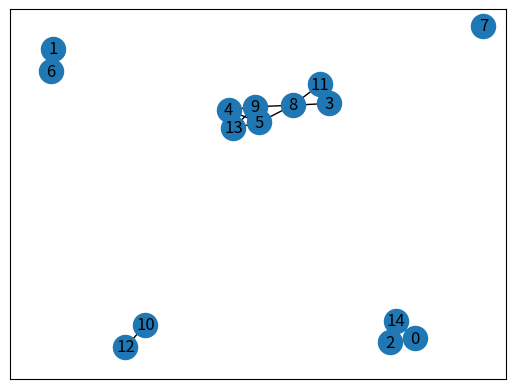

Write Python code to recreate this figure.
import random
import statistics

import networkx as nx
import numpy as np
from matplotlib import pyplot as plt
from collections import OrderedDict

from networkx.algorithms.community import girvan_newman


def remove_edge_random(net: nx.Graph) -> list:
    """
    Remove a random edge from the input network in each iteration.
    Keep track of all generated graphs in a list until only two nodes remain.

    :param net: initial networkx object
    :return: list of networkx objects
    """
    migration = net.copy()
    migration_list = []  # initialize list with the original network

    while nx.number_of_edges(migration) > 2:  # stop when the network includes only two connected nodes
        # choose a random edge and remove it
        edges = list(migration.edges())
        edge = random.choice(edges)
        migration.remove_edge(*edge)

        # add the resulting graph to the list
        migration_list.append(migration.copy())

    return migration_list



def remove_edge_intrusive(net: nx.Graph) -> list:
    """
    Remove edges from specific nodes until there are no more
    edges conneted to it. then choose anothe rrandom node ans islote him ...
    Keep track of all generated graphs in a list until only two nodes remain.

    :param net: initial networkx object
    :return: list of networkx objects
    """
    migration = net.copy()
    migration_list = []  # initialize list with the original network
    nodes = list(migration.nodes)

    while nx.number_of_edges(migration) > 2:  # stop when the network includes only two connected nodes

        # choose a random node
        node = random.choice(nodes)

        # get all the edges of the corresponding node
        edges = list(migration.edges(node))

        #update nodes list
        nodes.remove(node)

        for edge in range(len(edges)):

            edge = random.choice(edges)

            # update network and edges list
            migration.remove_edge(*edge)
            edges.remove(edge)

            # add the resulting graph to the list
            migration_list.append(migration.copy())

    return migration_list




def remove_edge_correlated(net: nx.Graph) -> list:
    """
    Remove a correlated edge from migration network of type networkx
    each iteration we choose an edge to remove from the list of edges connected to it
    :param net: initial migration network
    :return: list of networks after n edge removal
    """

    migration = net.copy()
    migration_list = [net.copy()]  # initialize list with the original network

    # choose a random edge for start
    edge = random.choice(list(migration.edges))

    # take the initial nodes to remove edges from
    node_a = edge[0]
    node_b = edge[1]

    while nx.number_of_edges(migration) > 2:  # stop when the network includes only two connected nodes
        # takes the edges of the nodes of the removed edge
        edges_a = list(migration.edges(node_a))
        edges_b = list(migration.edges(node_b))

        # make a list of the edges of the two nodes
        edges = edges_a + edges_b

        # if nodes doesn't have more connected edges choose a random edge
        if len(edges) < 1:
            connected_nodes = get_connected_nodes(migration)
            connected_edges = get_connected_edges(migration, connected_nodes)
            edge = random.choice(list(connected_edges))

        else:
            # sample an edge from the edges
            edge = random.choice(list(edges))

        # remove the chosen edge from the network
        migration.remove_edge(*edge)

        # choose the nodes to remove edges from
        # if node doesn't exist in new network choose a random node
        node_a = edge[0]
        node_b = edge[1]

        # add the resulting graph to the list
        migration_list.append(migration.copy())

    return migration_list


def remove_edge_distance(net: nx.Graph) -> list:
    """
    Remove edge based on distance from migration network of type networkx
    :param net:  initial migration network
    :return: list of networks after n edge removal
    """

    pos = nx.spring_layout(net.copy(), seed=55)

    migration = net.copy()
    migration_list = []  # initialize list of networks

    while nx.number_of_edges(migration) > 2:  # stop when the network includes only two connected nodes

        edges = migration.edges()

        # Calculate the euclidean distance between all nodes and create a dict
        distances = {edge: round(
            ((pos[edge[1]][1] - pos[edge[0]][1]) ** 2 + (pos[edge[1]][0] - pos[edge[0]][0]) ** 2) ** 0.5, 2)
            for edge in edges}

        edges = sorted(edges, key=distances.get, reverse=True)

        # Remove the longest edge from network
        migration.remove_edge(*edges[0])

        # Remove the longest edge from the edges list
        edges.pop(0)

        # add the resulting graph to the list
        migration_list.append(migration.copy())

    return migration_list




def get_edges_connected_to_nodes(G, nodes_list):
    """
    extract the edges connected to a list of nodes and returen an ordered list.
    used in remove edge regressive.
    :param G: network
    :param nodes_list: list of nodes ordered by distance from the side
    :return:
    """

    # Use an OrderedDict to store the edges without duplicates
    edges_ordered_dict = OrderedDict()

    # Iterate through the nodes and add the edges to the OrderedDict
    for node in nodes_list:
        for edge in G.edges(node):
            # The order of the nodes in the edge might not be consistent, so we use a tuple with sorted nodes
            edges_ordered_dict[tuple(sorted(edge))] = None

    # Convert the keys of the OrderedDict to a list
    edges_list = list(edges_ordered_dict.keys())

    return edges_list




def remove_edge_regressive(net: nx.Graph) -> list:
    """
    Remove edge from the side\edge of the migration network
    :param net:  initial migration networkx network
    :return: list of networks with edges removed
    """

    pos = nx.spring_layout(net.copy(), seed=55)

    migration = net.copy()
    migration_list = []  # initialize list of networks

    # Get the positions of the nodes
    positions = nx.get_node_attributes(migration, 'pos')

    # Calculate the distance to the left side (x = 1) for each node
    distances = {node: 1 - pos[0] for node, pos in positions.items()}

    # create a list of nodes ordered by distance
    nodes = sorted(distances, key=distances.get, reverse=True)

    edges = get_edges_connected_to_nodes(migration,nodes)

    while nx.number_of_edges(migration) > 2:  # stop when the network includes only two connected nodes

        # Remove the longest edge from network
        migration.remove_edge(*edges[0])

        # Remove the longest edge from the edges list
        edges.pop(0)

        # add the resulting graph to the list
        migration_list.append(migration.copy())

    return migration_list


def find_edges_crossed_by_line(net):
    """
    create a path that crosses the network and get all the edges
    that will be fragmented.
    :param net: network
    :return: ordered list of the edges to remove
    """

    # Step 2: Define random endpoints of the straight line path
    start_point = np.random.rand(2)
    end_point = np.random.rand(2)

    # Step 3: Calculate equation of the line
    delta = end_point - start_point
    slope = delta[1] / delta[0]
    intercept = start_point[1] - slope * start_point[0]

    # Step 4: Check intersection with edges
    edges_on_line = []
    edge_positions = []
    for edge in net.edges():
        p1 = np.array(net.nodes[edge[0]]['pos'])
        p2 = np.array(net.nodes[edge[1]]['pos'])

        # Determine the sides of the line for both points
        side_p1 = slope * p1[0] - p1[1] + intercept
        side_p2 = slope * p2[0] - p2[1] + intercept

        # Check if points are on opposite sides of the line to know the order (left-right; up-down)
        if side_p1 * side_p2 < 0:
            edges_on_line.append(edge)
            # Store average position for ordering
            if -1 < slope < 1:
                edge_positions.append((p1[0] + p2[0]) / 2)
            else:
                edge_positions.append((p1[1] + p2[1]) / 2)

    # Order the edges along the line based on average x or y positions
    ordered_edges_on_line = [edges_on_line[i] for i in np.argsort(edge_positions)]

    return ordered_edges_on_line


def remove_edge_divisive(net: nx.Graph) -> list:
    """
    Remove edges from a network based on a path of fragmentation
    :param net:  initial migration networkx network
    :return: list of networks with edges removed
    """

    migration = net.copy()
    migration_list = []  # initialize list of networks

    while nx.number_of_edges(migration) > 2:  # stop when the network includes only two connected nodes

        # get a list of edges that lie on the fragmented path
        edges = find_edges_crossed_by_line(migration)

        for edge in range(len(edges)): # for each edge from the current fragmented path

            # Remove edge from network
            migration.remove_edge(*edges[0])

            # Remove the longest edge from the edges list
            edges.pop(0)

            # add the resulting graph to the list
            migration_list.append(migration.copy())

    return migration_list




#
#
# def remove_edge_random_giant_comp(net: nx.Graph) -> list:
#     """
#     Remove a random edge from the input network in each iteration.
#     If the resulting graph is disconnected, it only keeps the giant component.
#     Keep track of all generated graphs in a list until only two nodes remain.
#
#     :param net: initial networkx object
#     :return: list of networkx objects
#     """
#     migration = net.copy()
#     migration_list = []  # initialize list with the original network
#     while len(migration) > 2:  # stop when the network includes only two connected nodes
#         # choose a random edge and remove it
#         edges = list(migration.edges())
#         edge = random.choice(edges)
#         migration.remove_edge(*edge)
#
#         # check if the resulting graph is connected
#         if not nx.is_connected(migration):
#             # if not, keep only the giant component
#             largest_cc = max(nx.connected_components(migration), key=len)
#             migration = migration.subgraph(largest_cc).copy()
#
#         # add the resulting graph to the list
#         migration_list.append(migration.copy())
#
#     return migration_list
#
#
# def remove_edge_correlated_giant_comp(net: nx.Graph) -> list:
#     """
#     Remove a correlated edge from migration network of type networkx
#     each iteration we choose an edge to remove from the list of edges connected to it
#     if the node is no longer part of the network we choose a random node
#     :param net: initial migration network
#     :param n: no. of fragmentation steps
#     :return: list of networks after n edge removal
#     """
#
#     migration = net.copy()
#     migration_list = [net.copy()]  # initialize list with the original network
#
#     # choose a random edge for start
#     edge = random.choice(list(migration.edges))
#
#     # take the initial nodes to remove edges from
#     edge_a = edge[0]
#     edge_b = edge[1]
#
#     while len(migration) > 2:  # stop when the network includes only two connected nodes
#         # print(nx.attr_matrix(migration))
#         # takes the edges of the nodes of the removed edge
#         edges_a = list(migration.edges(edge_a))
#         edges_b = list(migration.edges(edge_b))
#
#         # make a list of the edges of the two nodes
#         edges = edges_a + edges_b
#
#         # sample an edge from the edges
#         edge = random.choice(list(edges))
#
#         # remove the chosen edge from the network
#         migration.remove_edge(*edge)
#
#         # check if the resulting graph is connected
#         if not nx.is_connected(migration):
#             # if not, keep only the giant component
#             largest_cc = max(nx.connected_components(migration), key=len)
#             migration = migration.subgraph(largest_cc).copy()
#
#         # choose the nodes to remove edges from
#         # if node doesn't exist in new network choose a random node
#         if edge[0] in migration.nodes:
#             edge_a = edge[0]
#         else:
#             edge_a = random.choice(list(migration.nodes))
#
#         if edge[1] in migration.nodes:
#             edge_b = edge[1]
#         else:
#             edge_b = random.choice(list(migration.nodes))
#
#         # add the resulting graph to the list
#         migration_list.append(migration.copy())
#
#     return migration_list
#
#
# def remove_edge_distance_giant_comp(net: nx.Graph) -> list:
#     """
#     Remove edge based on distance from migration network of type networkx
#     :param net:  initial migration network
#     :return: list of networks after n edge removal
#     """
#
#     pos = nx.spring_layout(net.copy(), seed=55)
#
#     migration = net.copy()
#     migration_list = []  # initialize list of networks
#
#     while len(migration) > 2:  # stop when the network includes only two connected nodes
#
#         edges = migration.edges()
#
#         # Calculate the euclidean distance between all nodes and create a dict
#         distances = {edge: round(
#             ((pos[edge[1]][1] - pos[edge[0]][1]) ** 2 + (pos[edge[1]][0] - pos[edge[0]][0]) ** 2) ** 0.5, 2)
#             for edge in edges}
#
#         edges = sorted(edges, key=distances.get, reverse=True)
#
#         # Remove the longest edge from network
#         migration.remove_edge(*edges[0])
#
#         # Remove the longest edge from the edges list
#         edges.pop(0)
#
#         # check if the resulting graph is connected
#         if not nx.is_connected(migration):
#             # if not, keep only the giant component
#             largest_cc = max(nx.connected_components(migration), key=len)
#             migration = migration.subgraph(largest_cc).copy()
#
#         # add the resulting graph to the list
#         migration_list.append(migration.copy())
#
#     return migration_list
#

def get_connected_nodes(net: nx.Graph) -> set:
    """
    Get all the nodes in a network that are connected (exclude isolated nodes).
    used in  correlated fragmentation

    :param net: networkx graph object
    :return: set of connected nodes
    """
    connected_nodes = set()
    components = nx.connected_components(net)

    for component in components:
        if len(component) > 1:  # Exclude isolated nodes
            connected_nodes.update(component)

    return connected_nodes


def get_connected_edges(net: nx.Graph, connected_nodes: set) -> list:
    """
    Get all the edges that are connected to the specified connected nodes.
    used in  correlated fragmentation

    :param net: networkx graph object
    :param connected_nodes: set of connected nodes
    :return: list of connected edges
    """
    connected_edges = []

    for u, v in net.edges():
        if u in connected_nodes or v in connected_nodes:
            connected_edges.append((u, v))

    return connected_edges


def intervals(lst):
    """
    take snapshots of the process
    :param lst:
    :return:
    """
    if len(lst) <= 50:
        return lst
    n = 19 # number of bins (-1)
    interval = max((len(lst) - 1) // n, 1)
    return lst[:n * interval:interval] + [lst[-1]]


def find_breaking_point(networks):
    """
    find the index of the list where the network is no longer connected
    """
    for index, network in enumerate(networks):
        if not nx.is_connected(network):
            return index
    return None

def find_breakink_point_list(networks: list):
    breaking_point = []
    for net in networks:
        x = find_breaking_point(net)
        breaking_point.append(x)
    return breaking_point

# def create_networks(n, p_or_k, replicates=200):
#     er_edges = []
#     rgg_edges = []
#     ab_edges = []
#     sw_edges = []
#
#     er_density = []
#     rgg_density = []
#     ab_density = []
#     sw_density = []
#     connect = []
#     for _ in range(replicates):
#         # Erdos-Renyi (ER) Graph
#         er_graph = nx.erdos_renyi_graph(n, 0.2)
#         er_edges.append(er_graph.number_of_edges())
#         er_density.append(nx.density(er_graph))
#
#         # Random Geometric Graph (RGG)
#         rgg_graph = nx.random_geometric_graph(n, 0.3)
#
#         rgg_edges.append(rgg_graph.number_of_edges())
#         rgg_density.append(nx.density(rgg_graph))
#         connect.append(nx.is_connected(rgg_graph))
#         # Albert-Barabasi Graph
#         ab_graph = nx.barabasi_albert_graph(n, m=5)
#         ab_edges.append(ab_graph.number_of_edges())
#         ab_density.append(nx.density(ab_graph))
#
#         # Small-World Graph
#         sw_graph = nx.watts_strogatz_graph(n,k=9, p=0.1)
#         sw_edges.append(sw_graph.number_of_edges())
#         sw_density.append(nx.density(sw_graph))
#
#     print(sum(connect))
#     return er_edges, rgg_edges, ab_edges, sw_edges, er_density, rgg_density, ab_density, sw_density

# def plot_distribution(edges, title):
#     plt.hist(edges, bins=20, alpha=0.5)
#     plt.title(title)
#     plt.xlabel('Number of Edges')
#     plt.ylabel('Frequency')
#     plt.legend(['ER;p=0.2', 'RGG;d=0.3', 'Albert-Barabasi;m=5', 'Small World;-k=9, p=0.1'])
#     plt.savefig(f'edges.png',format="png")
#     plt.show()

# def plot_density(density, title):
#     plt.hist(density, bins=20, alpha=0.5)
#     plt.title(title)
#     plt.xlabel('Density')
#     plt.ylabel('Frequency')
#     plt.legend(['ER', 'RGG', 'Albert-Barabasi', 'Small World'])
#     plt.show()

# # Parameters
# n = 50  # Number of nodes
# p_or_k = 0.1  # Probability for ER and RGG, and k (nearest neighbors) for Albert-Barabasi and Small World
#
# # Create networks
# er_edges, rgg_edges, ab_edges, sw_edges, er_density, rgg_density, ab_density, sw_density = create_networks(n, p_or_k)
#
# # Plot distribution of edges
# plot_distribution([er_edges, rgg_edges, ab_edges, sw_edges], 'Distribution of Edges')

# Plot density
# plot_density([er_density, rgg_density, ab_density, sw_density], 'Density Distribution')
#
# net = nx.newman_watts_strogatz_graph(50,10,0.1)
# nx.draw_networkx(net)
# plt.show()

# net = nx.random_geometric_graph(50,0.4,seed=5)
# nx.draw_networkx(net)
# plt.show()
#
# print(nx.all_pairs_shortest_path_length(net))
# # net = nx.erdos_renyi_graph(50,0.15)
# # nx.draw_networkx(net)
# # plt.show()
#
# 3
#
# # basic usage
# import community as community_louvain
# import networkx as nx
# G = nx.erdos_renyi_graph(100, 0.01)
# partion = community_louvain.best_partition(G)
# # display a graph with its communities:
# # as Erdos-Renyi graphs don't have true community structure,
# # instead load the karate club graph
# import community as community_louvain
# import matplotlib.cm as cm
# import matplotlib.pyplot as plt
# import networkx as nx
# G = nx.random_geometric_graph(50,0.01)
# # compute the best partition
# partition = community_louvain.best_partition(G)
# modularity_value = community_louvain.modularity(partition, G)
# print(modularity_value)
# # draw the graph
# pos = nx.spring_layout(G)
# # color the nodes according to their partition
# cmap = cm.get_cmap('viridis', max(partition.values()) + 1)
# nx.draw_networkx_nodes(G, pos, partition.keys(), node_size=40,
#                     cmap=cmap, node_color=list(partition.values()))
# nx.draw_networkx_edges(G, pos, alpha=0.5)
# plt.show()

net=nx.random_geometric_graph(15,0.3)
nx.draw_networkx(net)
plt.show()
print(nx.average_clustering(net))
print(nx.algebraic_connectivity(net))
